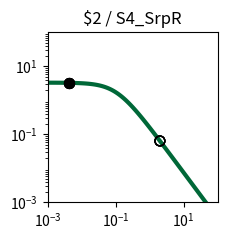

The matplotlib source for this figure: (Note: this script raises an exception after producing the figure.)
import matplotlib.pyplot as plt
import matplotlib.ticker as ticker
import numpy as np

fig, ax = plt.subplots(figsize=(2.5,2.5))

plt.xlim(1.000000e-03, 1.000000e+02)
plt.ylim(1.000000e-03, 1.000000e+02)

x = np.array([1.000000e-03,1.122018e-03,1.258925e-03,1.412538e-03,1.584893e-03,1.778279e-03,1.995262e-03,2.238721e-03,2.511886e-03,2.818383e-03,3.162278e-03,3.548134e-03,3.981072e-03,4.466836e-03,5.011872e-03,5.623413e-03,6.309573e-03,7.079458e-03,7.943282e-03,8.912509e-03,1.000000e-02,1.122018e-02,1.258925e-02,1.412538e-02,1.584893e-02,1.778279e-02,1.995262e-02,2.238721e-02,2.511886e-02,2.818383e-02,3.162278e-02,3.548134e-02,3.981072e-02,4.466836e-02,5.011872e-02,5.623413e-02,6.309573e-02,7.079458e-02,7.943282e-02,8.912509e-02,1.000000e-01,1.122018e-01,1.258925e-01,1.412538e-01,1.584893e-01,1.778279e-01,1.995262e-01,2.238721e-01,2.511886e-01,2.818383e-01,3.162278e-01,3.548134e-01,3.981072e-01,4.466836e-01,5.011872e-01,5.623413e-01,6.309573e-01,7.079458e-01,7.943282e-01,8.912509e-01,1.000000e+00,1.122018e+00,1.258925e+00,1.412538e+00,1.584893e+00,1.778279e+00,1.995262e+00,2.238721e+00,2.511886e+00,2.818383e+00,3.162278e+00,3.548134e+00,3.981072e+00,4.466836e+00,5.011872e+00,5.623413e+00,6.309573e+00,7.079458e+00,7.943282e+00,8.912509e+00,1.000000e+01,1.122018e+01,1.258925e+01,1.412538e+01,1.584893e+01,1.778279e+01,1.995262e+01,2.238721e+01,2.511886e+01,2.818383e+01,3.162278e+01,3.548134e+01,3.981072e+01,4.466836e+01,5.011872e+01,5.623413e+01,6.309573e+01,7.079458e+01,7.943282e+01,8.912509e+01,1.000000e+02,])
y = np.array([3.307882e+00,3.306860e+00,3.305668e+00,3.304278e+00,3.302657e+00,3.300766e+00,3.298562e+00,3.295992e+00,3.292998e+00,3.289509e+00,3.285446e+00,3.280715e+00,3.275210e+00,3.268807e+00,3.261365e+00,3.252719e+00,3.242685e+00,3.231049e+00,3.217571e+00,3.201980e+00,3.183969e+00,3.163199e+00,3.139293e+00,3.111840e+00,3.080394e+00,3.044480e+00,3.003601e+00,2.957248e+00,2.904916e+00,2.846123e+00,2.780431e+00,2.707482e+00,2.627023e+00,2.538946e+00,2.443320e+00,2.340419e+00,2.230749e+00,2.115053e+00,1.994311e+00,1.869713e+00,1.742620e+00,1.614509e+00,1.486904e+00,1.361306e+00,1.239122e+00,1.121606e+00,1.009810e+00,9.045604e-01,8.064411e-01,7.158031e-01,6.327815e-01,5.573235e-01,4.892219e-01,4.281494e-01,3.736924e-01,3.253809e-01,2.827147e-01,2.451841e-01,2.122869e-01,1.835396e-01,1.584863e-01,1.367034e-01,1.178027e-01,1.014317e-01,8.727375e-02,7.504579e-02,6.449685e-02,5.540537e-02,4.757667e-02,4.084028e-02,3.504747e-02,3.006876e-02,2.579175e-02,2.211901e-02,1.896625e-02,1.626065e-02,1.393938e-02,1.194828e-02,1.024071e-02,8.776520e-03,7.521202e-03,6.445084e-03,5.522678e-03,4.732095e-03,4.054547e-03,3.473910e-03,2.976349e-03,2.549997e-03,2.184679e-03,1.871667e-03,1.603481e-03,1.373707e-03,1.176846e-03,1.008189e-03,8.636958e-04,7.399069e-04,6.338565e-04,5.430038e-04,4.651715e-04,3.984940e-04,3.413731e-04,])
c = "#006838"

hi_x = np.array([4.200000e-03,4.200000e-03,4.200000e-03,4.200000e-03,])
hi_y = np.array([3.272353e+00,3.272353e+00,3.272353e+00,3.272353e+00,])
lo_x = np.array([2.008200e+00,2.008200e+00,2.008200e+00,2.008200e+00,])
lo_y = np.array([6.394978e-02,6.394978e-02,6.394978e-02,6.394978e-02,])

plt.loglog(x,y,lw=3,color=c)
plt.scatter(hi_x,hi_y,marker='o',s=50,color='black',zorder=10)
plt.scatter(lo_x,lo_y,marker='o',s=50,edgecolors='black',color='none',zorder=10)

plt.title("$2 / S4_SrpR")

ax.xaxis.set_major_locator(ticker.LogLocator(numticks=3))
ax.yaxis.set_major_locator(ticker.LogLocator(numticks=3))

ax.set_aspect('equal')
plt.tight_layout()

plt.savefig("/home/<user>/output/response_plot_$2_S4_SrpR.png", bbox_inches='tight')
